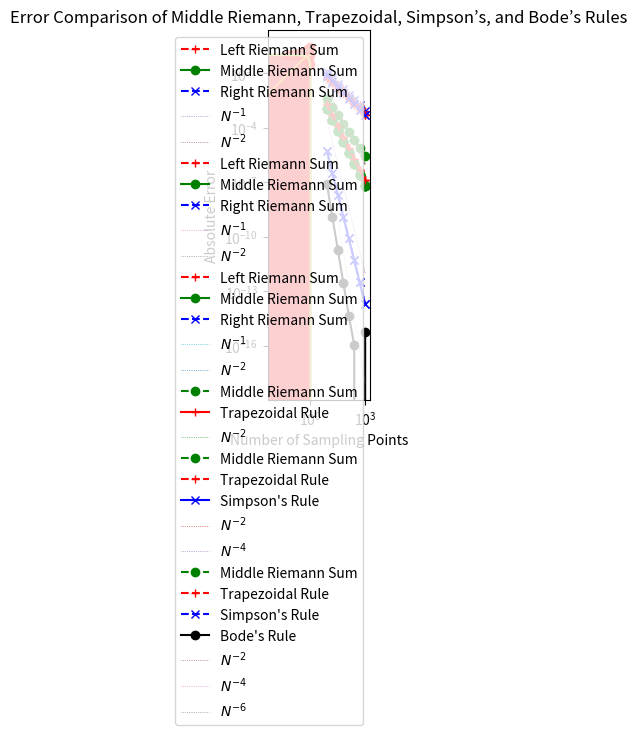

The matplotlib source for this figure: (Note: this script raises an exception after producing the figure.)
# Importing necessary libraries
import numpy as np
from matplotlib import pyplot as plt

# Define the function
def f(x):
    return np.exp(x)

# Define a fine grid for plotting
x = np.linspace(0, 1, 129)
y = f(x)

# Plotting the function
plt.plot(x, y)
plt.fill_between(x, y, alpha=0.33)
plt.title(r'Plot of $f(x) = e^x$ on [0,1]')
plt.xlabel('x')
plt.ylabel('f(x)')
plt.show()

# Define a coarse grid for visualization
X = np.linspace(0, 1, 9)
Y = f(X)

# Plot Left Riemann Sum
plt.plot(x, y)
plt.scatter(X[:-1], Y[:-1], color='r')
plt.fill_between(X, Y, step='post', color='r', alpha=0.33)
plt.title('Left Riemann Sum for $f(x) = e^x$')
plt.show()

# Plot Right Riemann Sum
plt.plot(x, y)
plt.scatter(X[1:], Y[1:], color='r')
plt.fill_between(X, Y, step='pre', color='r', alpha=0.33)
plt.title('Right Riemann Sum for $f(x) = e^x$')
plt.show()

# Plot Middle Riemann Sum
X_mid = 0.5 * (X[:-1] + X[1:])
Y_mid = f(X_mid)

plt.plot(x, y)
plt.scatter(X_mid, Y_mid, color='r')
plt.fill_between(np.concatenate([[0], X_mid, [1]]),
                 np.concatenate([Y_mid[:1], Y_mid, Y_mid[-1:]]),
                 step='mid', color='r', alpha=0.33)
plt.title('Middle Riemann Sum for $f(x) = e^x$')
plt.show()

# Left Riemann Sum calculation
N = 8
D = 1 / N
X_left = [D * i for i in range(N)]
S_left = np.sum(f(X_left) * D)

print('Left Riemann Sum:', S_left)

# Exact solution
I = f(1) - f(0)
print('Analytical solution:', I)

# Error analysis
aerr_left = abs(I - S_left)
rerr_left = abs((I - S_left) / I)
print('Absolute error:', aerr_left)
print(f'Relative error: {100 * rerr_left:.2f} %')

# Right Riemann Sum calculation
X_right = [D * (i + 1) for i in range(N)]
S_right = np.sum(f(X_right) * D)

print('Right Riemann Sum:', S_right)

# Error analysis
aerr_right = abs(I - S_right)
rerr_right = abs((I - S_right) / I)
print('Absolute error:', aerr_right)
print(f'Relative error: {100 * rerr_right:.2f} %')

# Middle Riemann Sum calculation
X_mid = [D * (i + 0.5) for i in range(N)]
S_mid = np.sum(f(X_mid) * D)

print('Middle Riemann Sum:', S_mid)

# Error analysis
aerr_mid = abs(I - S_mid)
rerr_mid = abs((I - S_mid) / I)
print('Absolute error:', aerr_mid)
print(f'Relative error: {100 * rerr_mid:.2f} %')

# General function for Riemann sum calculation
def RiemannSum(f, N=8, a=0, b=1, t='mid'):
    """Compute Riemann sum for function $f$ from $a$ to $b$ using $N$ points.

    Parameters:
      f: function to be ingegrated
      N: number of subdivision
      a: lower limit
      b: upper limit
      t: type of Riemann sum, can be `mid` (middle), `left`, or `right`.
    """
    D = (b - a) / N  # Step size
    if t[0] == 'l':
        X = [D * i + a for i in range(N)]
    elif t[0] == 'r':
        X = [D * (i + 1) + a for i in range(N)]
    else:
        X = [D * (i + 0.5) + a for i in range(N)]
    return np.sum(f(np.array(X))) * D

# Define range of sampling points
Ns = np.array([8, 16, 32, 64, 128, 256, 512, 1024])

# True value of the integral for comparison
I = np.exp(1) - 1

# Calculate errors for left, middle, and right Riemann sums
err_l = [abs(RiemannSum(f, N, t='l') - I) for N in Ns]
err_m = [abs(RiemannSum(f, N, t='m') - I) for N in Ns]
err_r = [abs(RiemannSum(f, N, t='r') - I) for N in Ns]

# Plotting the convergence results
plt.loglog(Ns, err_l, '+--', color='r', label='Left Riemann Sum')
plt.loglog(Ns, err_m, 'o-',  color='g', label='Middle Riemann Sum')
plt.loglog(Ns, err_r, 'x--', color='b', label='Right Riemann Sum')
plt.loglog(Ns, Ns**(-1.0), ':', lw=0.5, label=r'$N^{-1}$')
plt.loglog(Ns, Ns**(-2.0), ':', lw=0.5, label=r'$N^{-2}$')
plt.xlabel('Number of Sampling Points')
plt.ylabel('Absolute Error')
plt.legend()
plt.title('Convergence of Riemann Sums for $f(x) = e^x$')
plt.show()

# Define a half-cycle of sin(x)
def g(x):
    return np.sin(x * np.pi / 2)

# Calculate errors for each Riemann sum type
err_l = [abs(RiemannSum(g, N, t='l') - 2 / np.pi) for N in Ns]
err_m = [abs(RiemannSum(g, N, t='m') - 2 / np.pi) for N in Ns]
err_r = [abs(RiemannSum(g, N, t='r') - 2 / np.pi) for N in Ns]

# Plotting the convergence results
plt.loglog(Ns, err_l, '+--', color='r', label='Left Riemann Sum')
plt.loglog(Ns, err_m, 'o-',  color='g', label='Middle Riemann Sum')
plt.loglog(Ns, err_r, 'x--', color='b', label='Right Riemann Sum')
plt.loglog(Ns, Ns**(-1.0), ':', lw=0.5, label=r'$N^{-1}$')
plt.loglog(Ns, Ns**(-2.0), ':', lw=0.5, label=r'$N^{-2}$')
plt.xlabel('Number of Sampling Points')
plt.ylabel('Absolute Error')
plt.legend()
plt.title(r'Convergence of Riemann Sums for $g(x) = \sin(\pi x / 2)$')
plt.show()

def h(x):
    return np.sqrt(1 - x * x)

X = np.linspace(0, 1, 11)
X = 0.5 * (X[:-1] + X[1:])
Y = h(X)

plt.plot(x, h(x))
plt.scatter(X, Y, color='r')
plt.fill_between(np.concatenate([[0], X, [1]]),
                 np.concatenate([Y[:1], Y, Y[-1:]]),
                 step='mid', color='r', alpha=0.33)
plt.gca().set_aspect('equal')

# Define a quarter circle function
def h(x):
    return np.sqrt(1 - x**2)

# Calculate errors for each Riemann sum type
err_l = [abs(RiemannSum(h, N, t='l') - np.pi / 4) for N in Ns]
err_m = [abs(RiemannSum(h, N, t='m') - np.pi / 4) for N in Ns]
err_r = [abs(RiemannSum(h, N, t='r') - np.pi / 4) for N in Ns]

# Plotting the convergence results
plt.loglog(Ns, err_l, '+--', color='r', label='Left Riemann Sum')
plt.loglog(Ns, err_m, 'o-',  color='g', label='Middle Riemann Sum')
plt.loglog(Ns, err_r, 'x--', color='b', label='Right Riemann Sum')
plt.loglog(Ns, Ns**(-1.0), ':', lw=0.5, label=r'$N^{-1}$')
plt.loglog(Ns, Ns**(-2.0), ':', lw=0.5, label=r'$N^{-2}$')
plt.xlabel('Number of Sampling Points')
plt.ylabel('Absolute Error')
plt.legend()
plt.title(r'Convergence of Riemann Sums for $h(x) = \sqrt{1 - x^2}$')
plt.show()

# Test with different functions, this is a quarter circle

X = np.linspace(0, 1, 3)
Y = g(X)

plt.plot(x, g(x))
plt.scatter(X, Y, color='r')
plt.fill_between(X, g(X), color='r', alpha=0.33)

# Trapezoidal rule implementation
def trapezoidal(f, N=8, a=0, b=1):
    X, D = np.linspace(a, b, N+1, retstep=True)
    return np.sum(f(X[1:]) + f(X[:-1])) * 0.5 * D

# Compare errors of middle Riemann sum and trapezoidal rule
err_m = [abs(RiemannSum(g, N, t='m') - 2 / np.pi) for N in Ns]
err_t = [abs(trapezoidal(g, N) - 2 / np.pi) for N in Ns]

plt.loglog(Ns, err_m, 'o--', color='g', label='Middle Riemann Sum')
plt.loglog(Ns, err_t, '+-',  color='r', label='Trapezoidal Rule')
plt.loglog(Ns, Ns**(-2.0), ':', lw=0.5, label=r'$N^{-2}$')
plt.xlabel('Number of Sampling Points')
plt.ylabel('Absolute Error')
plt.legend()
plt.title('Error Comparison of Middle Riemann Sum and Trapezoidal Rule')
plt.show()

# Simpson's rule implementation
def simpson(f, N=8, a=0, b=1):
    X, D = np.linspace(a, b, N+1, retstep=True)
    S = 0
    for i in range(N // 2):
        l = X[2 * i]
        m = X[2 * i + 1]
        r = X[2 * i + 2]
        S += D * (f(l) + 4 * f(m) + f(r)) / 3
    return S

# Compare errors of middle Riemann, trapezoidal, and Simpson's rule
err_S = [abs(simpson(g, N) - 2 / np.pi) for N in Ns]

plt.loglog(Ns, err_m, 'o--', color='g', label='Middle Riemann Sum')
plt.loglog(Ns, err_t, '+--', color='r', label='Trapezoidal Rule')
plt.loglog(Ns, err_S, 'x-',  color='b', label="Simpson's Rule")
plt.loglog(Ns, Ns**(-2.0), ':', lw=0.5, label=r'$N^{-2}$')
plt.loglog(Ns, Ns**(-4.0), ':', lw=0.5, label=r'$N^{-4}$')
plt.xlabel('Number of Sampling Points')
plt.ylabel('Absolute Error')
plt.legend()
plt.title('Error Comparison of Middle Riemann, Trapezoidal, and Simpson’s Rules')
plt.show()

# Bode's rule implementation
def bode(f, N=8, a=0, b=1):
    X, D = np.linspace(a, b, N+1, retstep=True)
    S = 0
    for i in range(N // 4):
        x0 = X[4 * i]
        x1 = X[4 * i + 1]
        x2 = X[4 * i + 2]
        x3 = X[4 * i + 3]
        x4 = X[4 * i + 4]
        S += D * (14 * f(x0) + 64 * f(x1) + 24 * f(x2) + 64 * f(x3) + 14 * f(x4)) / 45
    return S

# Compare errors of middle Riemann, trapezoidal, Simpson's, and Bode's rule
err_B = [abs(bode(g, N) - 2 / np.pi) for N in Ns]

plt.loglog(Ns, err_m, 'o--',  color='g',  label='Middle Riemann Sum')
plt.loglog(Ns, err_t, '+--',  color='r',  label='Trapezoidal Rule')
plt.loglog(Ns, err_S, 'x--',  color='b',  label="Simpson's Rule")
plt.loglog(Ns, err_B, 'o-',   color='k',  label="Bode's Rule")
plt.loglog(Ns, Ns**(-2.0), ':', lw=0.5, label=r'$N^{-2}$')
plt.loglog(Ns, Ns**(-4.0), ':', lw=0.5, label=r'$N^{-4}$')
plt.loglog(Ns, Ns**(-6.0), ':', lw=0.5, label=r'$N^{-6}$')
plt.xlabel('Number of Sampling Points')
plt.ylabel('Absolute Error')
plt.legend()
plt.title('Error Comparison of Middle Riemann, Trapezoidal, Simpson’s, and Bode’s Rules')
plt.show()

# Scipy example for numerical integration

from scipy.integrate import quad

res, err = quad(lambda x: np.sqrt(1 - x * x), 0, 1)

print('Result:', res)
print('Error: ', err)

# Sympy example for symbolic integration

from sympy import Symbol, integrate, sqrt

x = Symbol('x')

integrate(sqrt(1 - x * x), x)

integrate(sqrt(1 - x * x), (x, 0, 1))